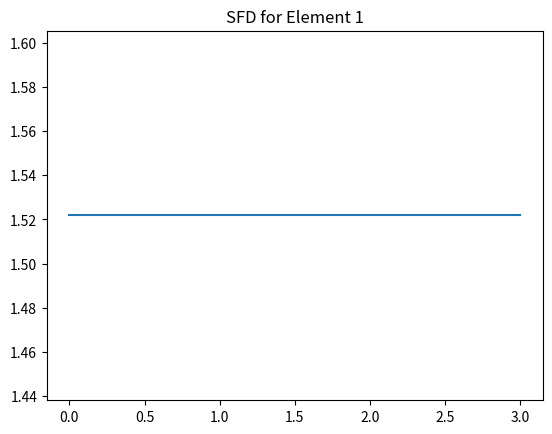
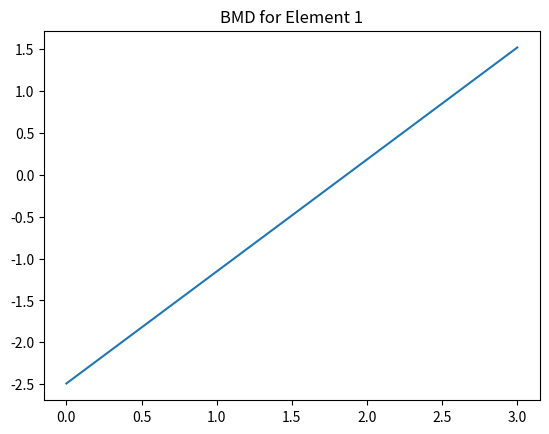
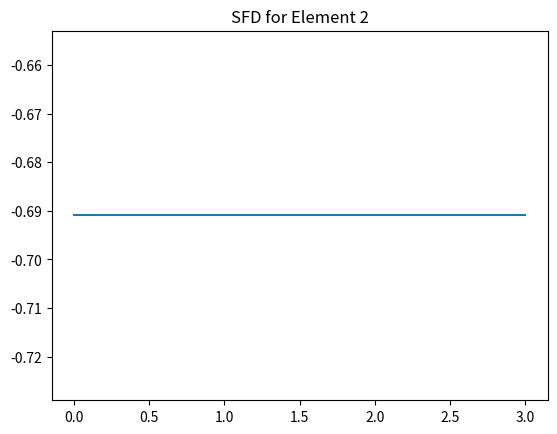
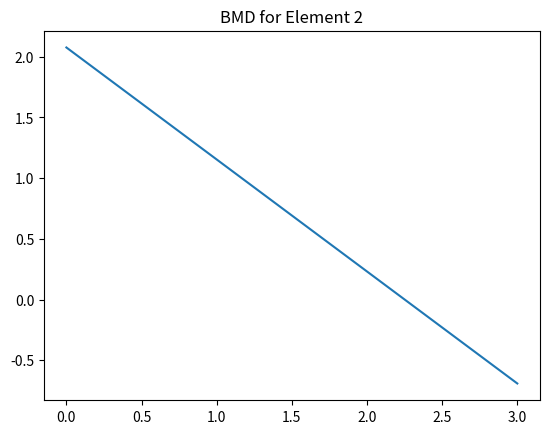

Generate these figures, in order, with matplotlib:
#!/usr/bin/env python
# coding: utf-8

# In[1]:


import numpy as np
import matplotlib.pyplot as plt

E=70000000
I=40*10**-6
k=5000
P=10
L=[3,3]
number_of_nodes = 3
u = [0,0,1,1,0,1,0]
F = np.array([-P,0,0]).reshape((3,1))

total_stiffness_matrix = np.zeros((2*number_of_nodes,2*number_of_nodes))
k_matrix={}
for j in range(len(L)):
  esm=np.array([[12,6*L[j],-12, 6*L[j]],[6*L[j], 4*L[j]**2, -6*L[j], 2*L[j]**2],[-12, -6*L[j], 12, -6*L[j]],[6*L[j],2*L[j]**2, -6 *L[j], 4*L[j]**2]])
  k_matrix[j] = np.round((E*I/(L[j]**3)) * esm,0)
  print(k_matrix[j])

for i in range(len(L)):
  total_stiffness_matrix[i+i:i+i+4, i+i:i+i+4] += k_matrix[i]
# convert TSM to 7x7
row_to_add = np.array([0,0,0,0,0,0])
col_to_add = np.array([0,0,0,0,0,0,0])
total_stiffness_matrix = np.vstack((total_stiffness_matrix, row_to_add))
total_stiffness_matrix = np.hstack((total_stiffness_matrix, np.atleast_2d(col_to_add).T))
# Spring Matrix
k_spring = np.array([k,-k,-k,k]).reshape((2,2))
#print(k_spring)
#print("Total Stiffness Matrix:\n",total_stiffness_matrix)
total_stiffness_matrix[2,2] += k_spring[0,0]
total_stiffness_matrix[2,6] += k_spring[0,1]
total_stiffness_matrix[6,2] += k_spring[1,0]
total_stiffness_matrix[6,6] += k_spring[1,1]
print("Total Stiffness Matrix 2:\n",total_stiffness_matrix)

count = 0
for i in u:
  if i==1:
    count+=1

reduced_m = []
for i in range(2*number_of_nodes+1):
  for j in range(2*number_of_nodes+1):
    if u[i]*u[j] == 1:
      reduced_m.append(total_stiffness_matrix[i][j])
reduced_m = np.array(reduced_m).reshape((count,count))
print(reduced_m)

rotation_m = np.linalg.solve(reduced_m, F)
a=0
b=0
disp_m=[]
for i in u:
  if i == 1:
    disp_m.append(rotation_m[a][0])
    a+=1
  else:
    disp_m.append(u[b])
  b+=1
disp_m = np.array(disp_m).reshape((2*number_of_nodes+1,1))
print("Displacement:\n",disp_m)
reactions=np.matmul(total_stiffness_matrix, disp_m)
print("Reactions:\n",reactions)

for i in range(len(L)):
  force_mat = np.matmul(k_matrix[i],disp_m[i+i:i+i+4])
  print('SF and BM for element ' + str(i+1) +': \n', force_mat)
  #xValue=[0,L[i]]
  #yValue=[force_mat[0],force_mat[0]]
  plt.figure()
  plt.title('SFD for Element '+str(i+1))
  plt.plot([0,L[i]],[force_mat[0],force_mat[0]])
  plt.savefig('SFD for Element '+str(i+1)+'.png')
  plt.figure()
  plt.title('BMD for Element '+str(i+1))
  plt.plot([0,L[i]],[-1*force_mat[1],-1*force_mat[2]])
  plt.savefig('BMD for Element '+str(i+1)+'.png')
  plt.show()


# In[ ]:




